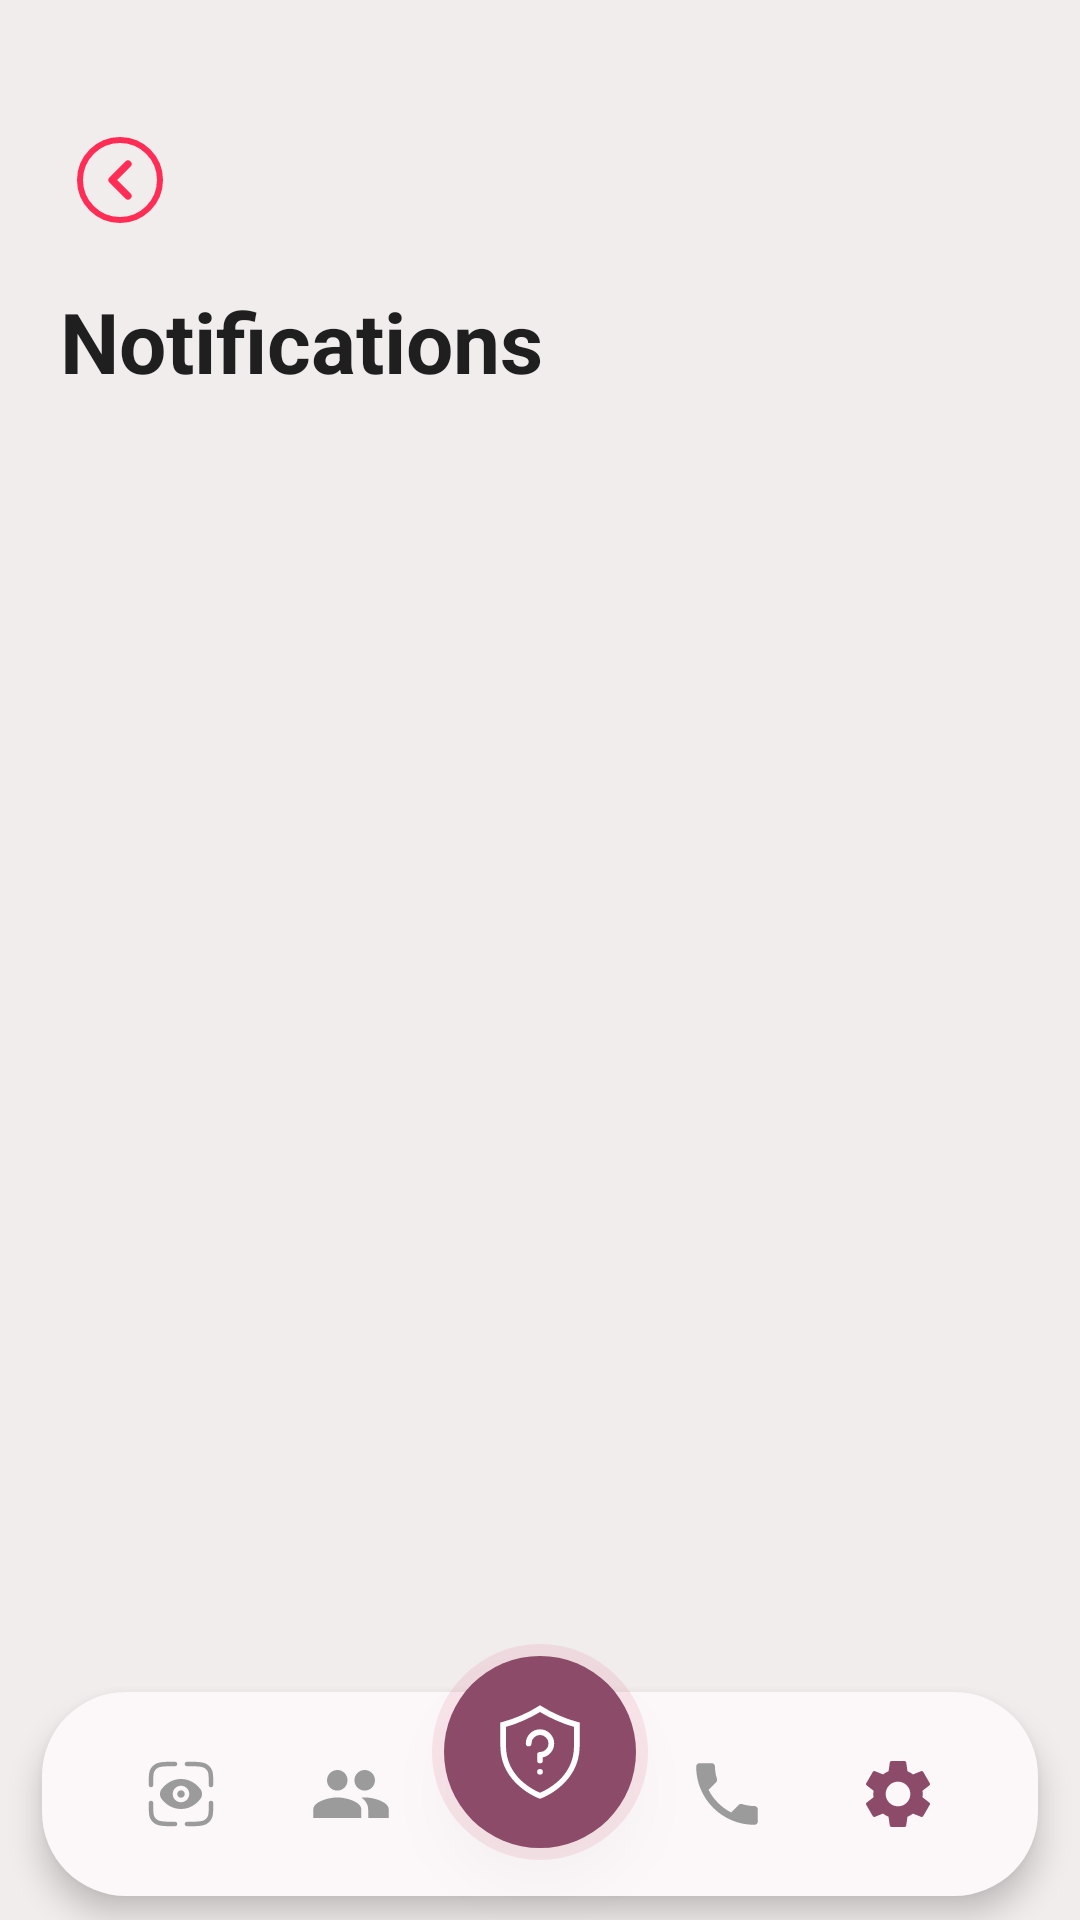

Android layout source for this screen:
<!-- AndroidManifest.xml: application theme Theme.ShaktiSetu -->
<!-- res/layout/activity_notifications.xml -->
<?xml version="1.0" encoding="utf-8"?>
<RelativeLayout xmlns:android="http://schemas.android.com/apk/res/android"
    xmlns:app="http://schemas.android.com/apk/res-auto"
    android:layout_width="match_parent"
    android:layout_height="match_parent"
    android:background="@color/background">

    <LinearLayout
        android:layout_width="match_parent"
        android:layout_height="match_parent"
        android:orientation="vertical"
        android:padding="20dp"
        android:layout_above="@id/navIncludeRoot">

        <ImageButton
            android:id="@+id/btnBack"
            android:layout_width="40dp"
            android:layout_height="40dp"
            android:background="?attr/selectableItemBackground"
            android:contentDescription="Back"
            android:layout_marginTop="20dp"
            android:layout_marginBottom="15dp"
            android:src="@drawable/ic_back_arrow" />

        <TextView
            android:layout_width="wrap_content"
            android:layout_height="wrap_content"
            android:text="Notifications"
            android:textColor="@color/text_primary"
            android:textSize="28sp"
            android:textStyle="bold"
            android:layout_marginBottom="20dp" />

        <androidx.recyclerview.widget.RecyclerView
            android:id="@+id/rvNotifications"
            android:layout_width="match_parent"
            android:layout_height="match_parent"
            android:clipToPadding="false"
            android:paddingBottom="20dp" />

        <TextView
            android:id="@+id/tvEmptyState"
            android:layout_width="match_parent"
            android:layout_height="match_parent"
            android:gravity="center"
            android:text="No notifications yet"
            android:textColor="@color/text_secondary"
            android:visibility="gone" />

    </LinearLayout>

    <include
        android:id="@+id/navIncludeRoot"
        layout="@layout/nav_bar_include" />

</RelativeLayout>
<!-- res/layout/nav_bar_include.xml (included above) -->
<?xml version="1.0" encoding="utf-8"?>
<RelativeLayout xmlns:android="http://schemas.android.com/apk/res/android"
    xmlns:app="http://schemas.android.com/apk/res-auto"
    android:id="@+id/navIncludeRoot"
    android:layout_width="match_parent"
    android:layout_height="92dp"
    android:layout_alignParentBottom="true"
    android:clipChildren="false"
    android:clipToPadding="false"
    android:transitionName="bottom_nav">
<LinearLayout
        android:id="@+id/navBarBg"
        android:layout_width="match_parent"
        android:layout_height="68dp"
        android:layout_alignParentBottom="true"
        android:layout_marginStart="14dp"
        android:layout_marginEnd="14dp"
        android:layout_marginBottom="8dp"
        android:background="@drawable/nav_bg"
        android:elevation="6dp"
        android:gravity="center_vertical"
        android:orientation="horizontal"
        android:paddingStart="18dp"
        android:paddingEnd="18dp">
<ImageView
            android:id="@+id/navEvidence"
            android:layout_width="0dp"
            android:layout_height="40dp"
            android:layout_weight="1"
            android:src="@drawable/eye_scan_svgrepo_com"
            android:contentDescription="Evidence"
            android:clickable="true"
            android:focusable="true"
            android:scaleType="fitCenter"
            app:tint="@color/text_hint" />
<ImageView
            android:id="@+id/navContacts"
            android:layout_width="0dp"
            android:layout_height="40dp"
            android:layout_weight="1"
            android:src="@drawable/ic_nav_contacts"
            android:contentDescription="Contacts"
            android:clickable="true"
            android:focusable="true"
            android:scaleType="fitCenter"
            app:tint="@color/text_hint" />
<View
            android:layout_width="0dp"
            android:layout_height="1dp"
            android:layout_weight="1.2" />
<ImageView
            android:id="@+id/navCall"
            android:layout_width="0dp"
            android:layout_height="40dp"
            android:layout_weight="1"
            android:src="@drawable/ic_nav_call"
            android:contentDescription="Call"
            android:clickable="true"
            android:focusable="true"
            android:scaleType="fitCenter"
            app:tint="@color/text_hint" />
<ImageView
            android:id="@+id/navSettings"
            android:layout_width="0dp"
            android:layout_height="40dp"
            android:layout_weight="1"
            android:src="@drawable/ic_nav_settings"
            android:contentDescription="Settings"
            android:clickable="true"
            android:focusable="true"
            android:scaleType="fitCenter"
            app:tint="@color/nav_active" />

    </LinearLayout>
<LinearLayout
        android:id="@+id/navHomeFab"
        android:layout_width="72dp"
        android:layout_height="72dp"
        android:layout_centerHorizontal="true"
        android:layout_alignParentTop="true"
        android:background="@drawable/fab_circle_bg"
        android:elevation="10dp"
        android:gravity="center"
        android:clickable="true"
        android:focusable="true">

        <ImageView
            android:layout_width="34dp"
            android:layout_height="34dp"
            android:src="@drawable/ic_nav_shield"
            android:scaleType="fitCenter"
            android:contentDescription="Home"
            app:tint="#FFFFFF" />

    </LinearLayout>

</RelativeLayout>
<!-- resources referenced by this layout -->
<resources>
  <color name="background">#F2EDED</color>
  <color name="nav_active">#8C4B68</color>
  <color name="text_hint">#9B9B9B</color>
  <color name="text_primary">#1F1F1F</color>
  <color name="text_secondary">#757575</color>
  <!-- drawable fab_circle_bg (drawable) -->
  <?xml version="1.0" encoding="utf-8"?>
  <layer-list xmlns:android="http://schemas.android.com/apk/res/android">
  
      
      <item>
          <shape android:shape="oval">
              <solid android:color="@color/sos_outer"/>
          </shape>
      </item>
  
      
      <item
          android:left="4dp"
          android:right="4dp"
          android:top="4dp"
          android:bottom="4dp">
  
          <shape android:shape="oval">
              <solid android:color="@color/nav_active"/>
          </shape>
      </item>
  
  </layer-list>
  <!-- drawable ic_back_arrow (drawable) -->
  <?xml version="1.0" encoding="utf-8"?>
  <vector xmlns:android="http://schemas.android.com/apk/res/android"
      android:width="32dp"
      android:height="32dp"
      android:viewportWidth="24"
      android:viewportHeight="24">
  <path
          android:pathData="M12,12m-10,0a10,10 0,1 1,20 0a10,10 0,1 1,-20 0"
          android:strokeWidth="1.5"
          android:fillColor="#00000000"
          android:strokeColor="@color/text_action"/>
  <path
          android:pathData="M14,8l-4,4 4,4"
          android:strokeWidth="1.8"
          android:fillColor="#00000000"
          android:strokeColor="@color/text_action"
          android:strokeLineCap="round"
          android:strokeLineJoin="round"/>
  
  </vector>
  <!-- drawable ic_nav_call (drawable) -->
  <?xml version="1.0" encoding="utf-8"?>
  <vector xmlns:android="http://schemas.android.com/apk/res/android"
      android:width="24dp"
      android:height="24dp"
      android:viewportWidth="35"
      android:viewportHeight="35">
      <group
      android:translateX="5.5"
      android:translateY="5.5">
      <path
          android:pathData="M6.62,10.79c1.44,2.83 3.76,5.14 6.59,6.59l2.2,-2.2c0.27,-0.27 0.67,-0.36 1.02,-0.24 1.12,0.37 2.33,0.57 3.57,0.57 0.55,0 1,0.45 1,1V20c0,0.55 -0.45,1 -1,1 -9.39,0 -17,-7.61 -17,-17 0,-0.55 0.45,-1 1,-1h3.5c0.55,0 1,0.45 1,1 0,1.25 0.2,2.45 0.57,3.57 0.11,0.35 0.03,0.74 -0.25,1.02l-2.2,2.2z"
          android:fillColor="#999999"/>
      </group>
  </vector>
  <!-- drawable ic_nav_contacts (drawable) -->
  <?xml version="1.0" encoding="utf-8"?>
  <vector xmlns:android="http://schemas.android.com/apk/res/android"
      android:width="24dp"
      android:height="24dp"
      android:viewportWidth="35"
      android:viewportHeight="35">
      <group
          android:translateX="5.5"
          android:translateY="5.5">
          <path
              android:pathData="M16,11c1.66,0 2.99,-1.34 2.99,-3S17.66,5 16,5c-1.66,0 -3,1.34 -3,3s1.34,3 3,3zM8,11c1.66,0 2.99,-1.34 2.99,-3S9.66,5 8,5C6.34,5 5,6.34 5,8s1.34,3 3,3zM8,13c-2.33,0 -7,1.17 -7,3.5V19h14v-2.5c0,-2.33 -4.67,-3.5 -7,-3.5zM16,13c-0.29,0 -0.62,0.02 -0.97,0.05 1.16,0.84 1.97,1.97 1.97,3.45V19h6v-2.5c0,-2.33 -4.67,-3.5 -7,-3.5z"
              android:fillColor="#999999"/>
      </group>
  </vector>
  <!-- drawable nav_bg (drawable) -->
  <?xml version="1.0" encoding="utf-8"?>
  <shape xmlns:android="http://schemas.android.com/apk/res/android">
  
      <solid android:color="@color/surface_card"/>
  
      <corners
          android:topLeftRadius="28dp"
          android:topRightRadius="28dp"
          android:bottomLeftRadius="28dp"
          android:bottomRightRadius="28dp"/>
  
  </shape>
  <color name="sos_outer">#22D15F76</color>
  <color name="text_action">#FF2D55</color>
  <color name="surface_card">#FCF8F9</color>
  <color name="black">#000000</color>
  <style name="DialogTheme" parent="Theme.MaterialComponents.DayNight.Dialog.Alert">
          <item name="android:textColorPrimary">@color/text_primary</item>
          <item name="android:textColorSecondary">@color/text_secondary</item>
          <item name="android:windowBackground">@color/surface_card</item>
          <item name="colorAccent">@color/text_action</item>
      </style>
</resources>
